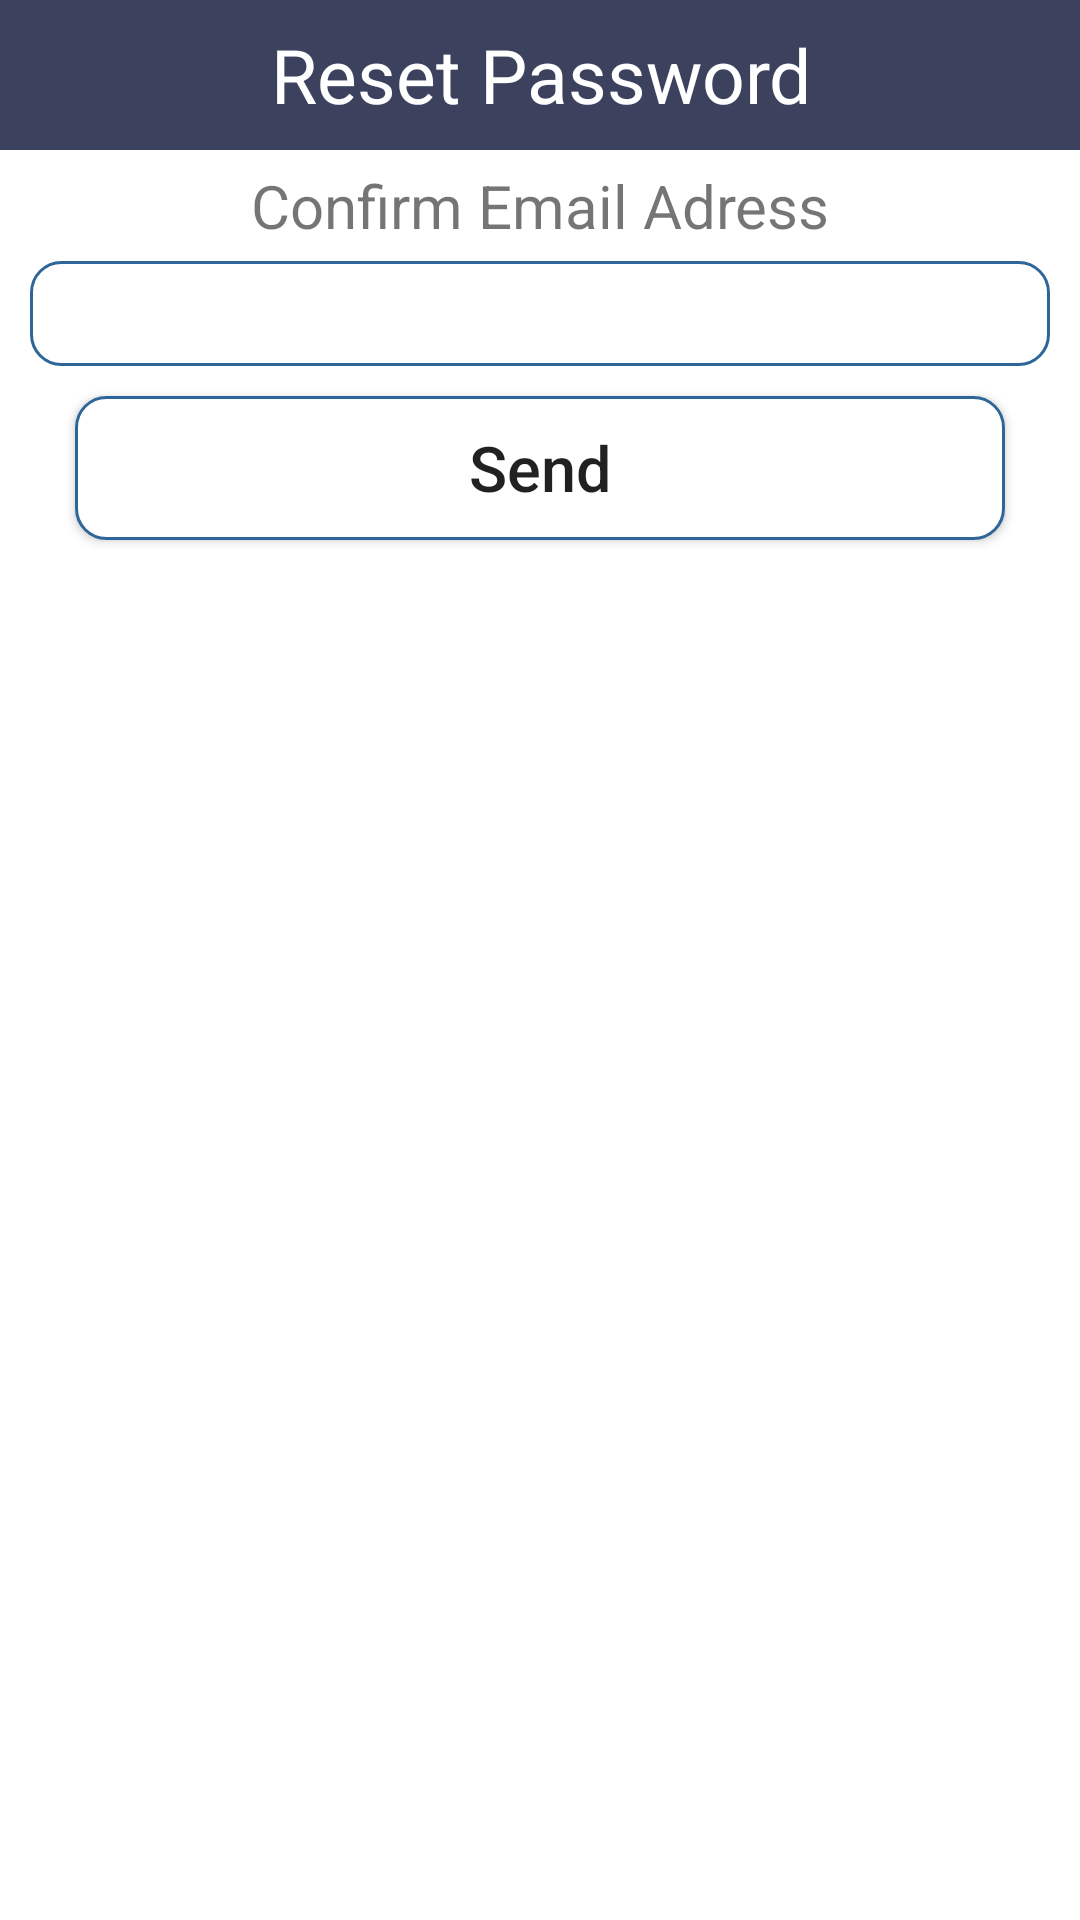

The Android layout XML behind this screen, and the referenced resources:
<!-- AndroidManifest.xml: application theme Theme.SmartWallet -->
<!-- res/layout/password_update_popup.xml -->
<?xml version="1.0" encoding="utf-8"?>
<LinearLayout xmlns:android="http://schemas.android.com/apk/res/android"
    android:layout_width="match_parent"
    android:layout_height="match_parent"
    android:orientation="vertical">

    <TextView
        android:layout_width="match_parent"
        android:layout_height="50dp"
        android:text="Reset Password"
        android:background="#3c415e"
        android:textSize="25dp"
        android:gravity="center"
        android:textColor="#fff"/>

    <TextView
        android:layout_width="match_parent"
        android:layout_height="wrap_content"
        android:gravity="center"
        android:textSize="20sp"
        android:layout_marginTop="5dp"
        android:layout_marginBottom="5dp"
        android:text="Confirm Email Adress"/>

    <EditText
        android:layout_width="match_parent"
        android:layout_height="35dp"
        android:layout_marginLeft="10dp"
        android:layout_marginRight="10dp"
        android:background="@drawable/rounded"
        android:gravity="center"
        android:id="@+id/confirmemailaddress"/>


    <Button
        android:layout_width="match_parent"
        android:layout_height="wrap_content"
        android:layout_marginLeft="25dp"
        android:layout_marginRight="25dp"
        android:layout_marginTop="10dp"
        android:textSize="21dp"
        android:textAllCaps="false"
        android:text="Send"
        android:background="@drawable/rounded"
        android:gravity="center"
        android:id="@+id/passwordreset" />



</LinearLayout>
<!-- resources referenced by this layout -->
<resources>
  <!-- drawable rounded (drawable) -->
  <?xml version="1.0" encoding="utf-8"?>
  <shape xmlns:android="http://schemas.android.com/apk/res/android">
  <solid android:color="#ffffff"/>
      <stroke
          android:width="1dp"
          android:color="#2F6699"/>
      <corners
          android:radius="10dp"/>
  
  </shape>
  <style name="Theme.SmartWallet" parent="Theme.MaterialComponents.DayNight.NoActionBar">
          
          <item name="colorPrimary">@color/purple_500</item>
          <item name="colorPrimaryVariant">@color/purple_700</item>
          <item name="colorOnPrimary">@color/white</item>
          <item name="android:windowFullscreen">true</item>
          
          <item name="colorSecondary">@color/teal_200</item>
          <item name="colorSecondaryVariant">@color/teal_700</item>
          <item name="colorOnSecondary">@color/black</item>
          
          <item name="android:statusBarColor" tools:targetApi="l">?attr/colorPrimaryVariant</item>
          
      </style>
  <color name="purple_500">#3c415e</color>
  <color name="purple_700">#FF3700B3</color>
  <color name="white">#FFFFFFFF</color>
  <color name="teal_200">#FF03DAC5</color>
  <color name="teal_700">#FF018786</color>
  <color name="black">#FF000000</color>
</resources>
